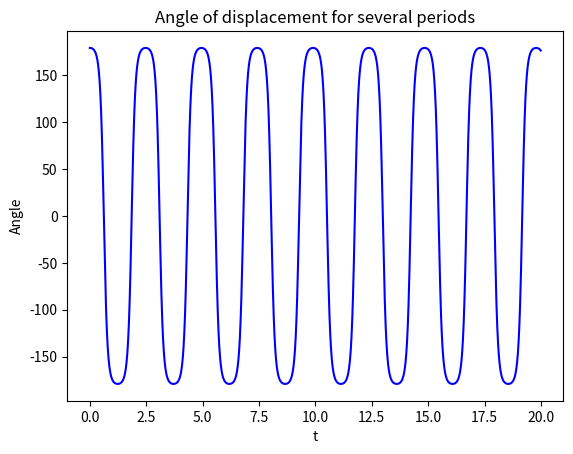

Write the Python code that produced this figure.
#Lamiaa Dakir Ex 8.4
from __future__ import division, print_function
from numpy import arange,array
from math import sin,pi
import matplotlib.pyplot as plt

"""
Undriven Pendulum

"""
#defining the constants g and l 
g=9.81
l=0.1

#Defining the function for the two first order differential equations 
def f(r,t):
	theta= r[0]
	omega=r[1]
	ftheta= omega
	fomega= -(g/l)*sin(theta)
	return array([ftheta,fomega],float)

a = 0
b =20
N =3000
h = (b-a)/N #Defining the step size
t_points = arange(a,b,h)

#Creating arrays for omega and theta
theta_points = [] 
omega_points = []

#Defining the fourth-order Runge-Kutta method
r = array([179*pi/180,0],float)
for t in t_points:
    theta_points.append(r[0]*180/pi)
    omega_points.append(r[1])
    k1 = h*f(r,t)
    k2 = h*f(r+0.5*k1,t+0.5*h)
    k3 = h*f(r+0.5*k2,t+0.5*h)
    k4 = h*f(r+k3,t+h)
    r += (k1+2*k2+2*k3+k4)/6


#Making a graph of theta as a function of t
plt.plot(t_points,theta_points,'b')
plt.xlabel("t")
plt.ylabel("Angle")
plt.title("Angle of displacement for several periods")
plt.savefig('pendulum.pdf')
plt.show()
